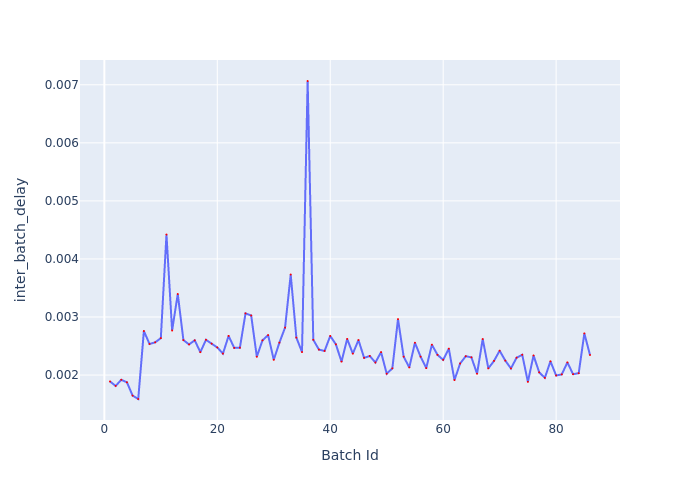

The data file committed next to this chart (first rows):
Batch Id, inter_batch_delay
1, 0.00189
2, 0.001813
3, 0.001918
4, 0.001875
5, 0.001646
6, 0.001588
7, 0.002759
8, 0.002535
9, 0.002564
10, 0.002636
11, 0.00442
12, 0.002767
13, 0.003396
14, 0.002603
15, 0.002528
16, 0.002598
17, 0.002395
18, 0.002607
19, 0.002541
20, 0.002475
21, 0.00237
22, 0.002674
23, 0.002468
24, 0.002471
25, 0.003062
26, 0.003026
27, 0.002316
28, 0.002598
29, 0.002688
30, 0.002263
31, 0.002559
32, 0.002818
33, 0.003731
34, 0.002646
35, 0.002397
36, 0.007066
37, 0.002608
38, 0.002438
39, 0.002415
40, 0.002673
41, 0.002529
42, 0.002231
43, 0.002622
44, 0.002369
45, 0.002603
46, 0.002296
47, 0.002328
48, 0.002216
49, 0.002395
50, 0.002023
51, 0.002115
52, 0.002964
53, 0.002317
54, 0.002132
55, 0.002556
56, 0.002316
57, 0.00212
58, 0.002523
59, 0.002347
60, 0.002262
... 26 more rows
